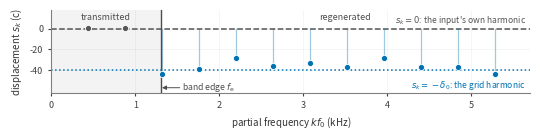

Here is the Python script that generated this plot:
"""Main-text figure drawn from the EXPECTED per-partial pattern of Section 3.2.

Not a measurement. It renders the model the draft states: every partial
below the band edge is transmitted (s_k = 0 within the transmitted
tolerance) and every partial above it is regenerated a ladder fraction
ell-bar of the way onto the harmonic of the nearest 12-TET pitch
(s_k = -ell_k * delta_0). The measured counterpart is the per-partial
table produced by analyze_spectral.py. Keep the two apart.

    python analysis/expected_partials.py ../figures/partials.pdf
"""
import sys
from pathlib import Path

import numpy as np
import matplotlib
matplotlib.use("Agg")
matplotlib.rcParams["pdf.fonttype"] = 42
matplotlib.rcParams["ps.fonttype"] = 42
import matplotlib.pyplot as plt

BLUE = "#0072B2"
GREY = "#555555"

F0 = 0.440          # kHz
DELTA = 40.0        # cents, the tone's own detuning
EDGE = 1.3          # kHz, band edge at 3 kbps
LADDER = 0.90       # weighted ladder fraction of the regenerated partials
N = 12


def draw(ax):
    """Draw the per-partial panel into an existing axis."""
    rng = np.random.default_rng(4)
    k = np.arange(1, N + 1)
    f_k = k * F0
    above = f_k >= EDGE
    ell = np.where(above, np.clip(rng.normal(LADDER, 0.12, N), 0.35, 1.15), 0.0)
    s_k = np.where(above, -ell * DELTA, rng.normal(0.0, 0.5, N))
    for side in ("top", "right"):
        ax.spines[side].set_visible(False)
    for side in ("left", "bottom"):
        ax.spines[side].set_color("0.5")
    ax.tick_params(labelsize=6.5, colors="0.25", length=2.5)
    ax.grid(alpha=0.14, lw=0.6)
    ax.set_axisbelow(True)

    xmax = f_k[-1] + 0.42
    ax.axvspan(0, EDGE, color=GREY, alpha=0.07, lw=0)
    ax.axhline(0.0, color=GREY, lw=1.1, ls="--", zorder=1)
    ax.axhline(-DELTA, color=BLUE, lw=1.1, ls=":", zorder=1)
    for x, y in zip(f_k, s_k):
        ax.plot([x, x], [0, y], color=BLUE, lw=0.9, alpha=0.38, zorder=2)
    ax.plot(f_k[~above], s_k[~above], "o", color=GREY, ms=4.4, mec="white", mew=0.6, zorder=4)
    ax.plot(f_k[above], s_k[above], "o", color=BLUE, ms=4.4, mec="white", mew=0.6, zorder=4)
    ax.axvline(EDGE, color="0.3", lw=1.0, zorder=3)

    ax.annotate("band edge $f_\\mathrm{e}$", xy=(EDGE, -57.0), xytext=(EDGE + 0.26, -57.0),
                fontsize=6.2, color="0.3", va="center",
                arrowprops=dict(arrowstyle="-|>", color="0.3", lw=0.7, shrinkA=0, shrinkB=1))
    ax.text(EDGE / 2, 10.5, "transmitted", fontsize=6.4, color="0.3", ha="center", va="center")
    ax.text((EDGE + xmax) / 2, 10.5, "regenerated", fontsize=6.4, color="0.3",
            ha="center", va="center")
    ax.text(xmax - 0.05, 1.8, "$s_k = 0$: the input's own harmonic",
            fontsize=6.1, color=GREY, ha="right", va="bottom")
    ax.text(xmax - 0.05, -DELTA - 8.5, "$s_k = -\\delta_0$: the grid harmonic",
            fontsize=6.1, color=BLUE, ha="right", va="top")

    ax.set_xlim(0, xmax)
    ax.set_ylim(-62, 18)
    ax.set_yticks([-40, -20, 0])
    ax.set_xticks([0, 1, 2, 3, 4, 5])
    ax.set_xlabel("partial frequency $k f_0$ (kHz)", fontsize=7, color="0.2")
    ax.set_ylabel("displacement $s_k$ (c)", fontsize=7, color="0.2")

    ax.set_title("(a) where the decoder puts each partial", fontsize=7,
                 loc="left", color="0.12")


def main() -> int:
    out = Path(sys.argv[1]) if len(sys.argv) > 1 else Path("figures/partials.pdf")
    rng = np.random.default_rng(4)
    k = np.arange(1, N + 1)
    f_k = k * F0
    above = f_k >= EDGE
    # transmitted partials stay put to within the 2-cent check of Section 2.1;
    # regenerated partials land at ladder fraction ell_k, scattered about ell-bar
    ell = np.where(above, np.clip(rng.normal(LADDER, 0.12, N), 0.35, 1.15), 0.0)
    s_k = np.where(above, -ell * DELTA, rng.normal(0.0, 0.5, N))

    fig, ax = plt.subplots(figsize=(5.5, 1.5))
    for side in ("top", "right"):
        ax.spines[side].set_visible(False)
    for side in ("left", "bottom"):
        ax.spines[side].set_color("0.5")
    ax.tick_params(labelsize=6.5, colors="0.25", length=2.5)
    ax.grid(alpha=0.14, lw=0.6)
    ax.set_axisbelow(True)

    xmax = f_k[-1] + 0.42
    ax.axvspan(0, EDGE, color=GREY, alpha=0.07, lw=0)
    ax.axhline(0.0, color=GREY, lw=1.1, ls="--", zorder=1)
    ax.axhline(-DELTA, color=BLUE, lw=1.1, ls=":", zorder=1)
    for x, y in zip(f_k, s_k):
        ax.plot([x, x], [0, y], color=BLUE, lw=0.9, alpha=0.38, zorder=2)
    ax.plot(f_k[~above], s_k[~above], "o", color=GREY, ms=4.4, mec="white", mew=0.6, zorder=4)
    ax.plot(f_k[above], s_k[above], "o", color=BLUE, ms=4.4, mec="white", mew=0.6, zorder=4)
    ax.axvline(EDGE, color="0.3", lw=1.0, zorder=3)

    ax.annotate("band edge $f_\\mathrm{e}$", xy=(EDGE, -57.0), xytext=(EDGE + 0.26, -57.0),
                fontsize=6.2, color="0.3", va="center",
                arrowprops=dict(arrowstyle="-|>", color="0.3", lw=0.7, shrinkA=0, shrinkB=1))
    ax.text(EDGE / 2, 10.5, "transmitted", fontsize=6.4, color="0.3", ha="center", va="center")
    ax.text((EDGE + xmax) / 2, 10.5, "regenerated", fontsize=6.4, color="0.3",
            ha="center", va="center")
    ax.text(xmax - 0.05, 1.8, "$s_k = 0$: the input's own harmonic",
            fontsize=6.1, color=GREY, ha="right", va="bottom")
    ax.text(xmax - 0.05, -DELTA - 8.5, "$s_k = -\\delta_0$: the grid harmonic",
            fontsize=6.1, color=BLUE, ha="right", va="top")

    ax.set_xlim(0, xmax)
    ax.set_ylim(-62, 18)
    ax.set_yticks([-40, -20, 0])
    ax.set_xticks([0, 1, 2, 3, 4, 5])
    ax.set_xlabel("partial frequency $k f_0$ (kHz)", fontsize=7, color="0.2")
    ax.set_ylabel("displacement $s_k$ (c)", fontsize=7, color="0.2")

    fig.tight_layout()
    out.parent.mkdir(parents=True, exist_ok=True)
    fig.savefig(out)
    fig.savefig(out.with_suffix(".png"), dpi=220)
    print(f"wrote {out}")
    return 0


if __name__ == "__main__":
    raise SystemExit(main())
